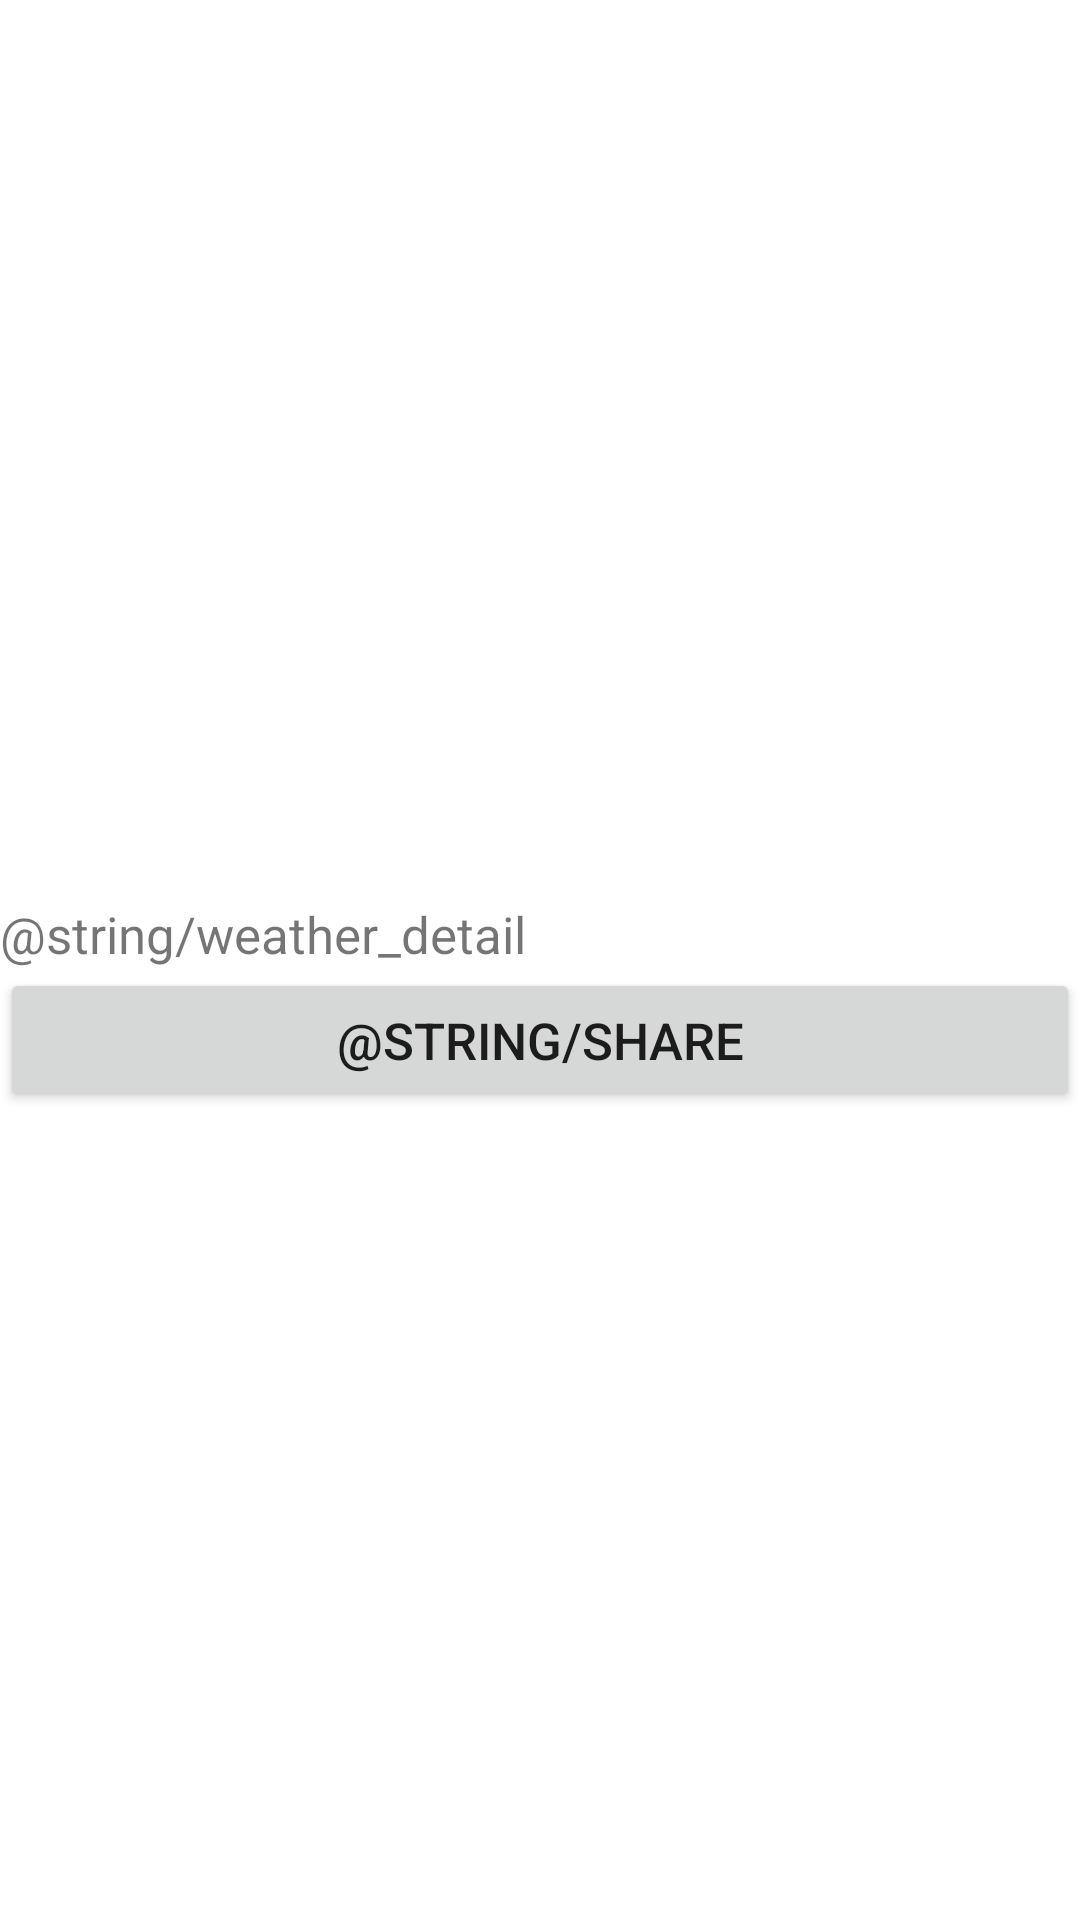

Here is an Android app screen rendered from its layout file. Give the layout XML and the strings, colors and styles it references.
<!-- AndroidManifest.xml: application theme AppTheme -->
<!-- res/layout/share.xml -->
<?xml version="1.0" encoding="utf-8"?>

<RelativeLayout xmlns:android="http://schemas.android.com/apk/res/android"
    android:layout_width="match_parent"
    android:layout_height="match_parent"
    android:orientation="vertical" >

    <ImageView
        android:id="@+id/weather_screen"
        android:layout_width="match_parent"
        android:layout_height="300dip"
        android:gravity="center" />

    <TextView
        android:id="@+id/weather_detail"
        android:layout_width="match_parent"
        android:layout_height="wrap_content"
        android:layout_below="@id/weather_screen"
        android:text="@string/weather_detail"
        android:textSize="17sp" />

    <Button
        android:id="@+id/btn_share"
        android:layout_width="match_parent"
        android:layout_height="wrap_content"
        android:layout_below="@id/weather_detail"
        android:text="@string/share"
        android:textSize="17sp" />

</RelativeLayout>
<!-- resources referenced by this layout -->
<resources>

</resources>
